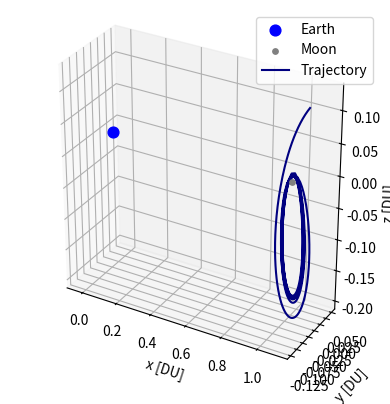

This figure's Python source:
# [redacted]
# [redacted]
# Bicircular Restricted 4 Body Problem
# Earth moon system with solar perturbation

import os
clear = lambda: os.system('clear')
clear()

import numpy as np
from scipy.integrate import solve_ivp
from scipy.optimize import fsolve
import matplotlib.pyplot as plt
from mpl_toolkits.mplot3d import Axes3D

mu = 0.012150585609624  # Earth-Moon system mass ratio
omega_S = 2*np.pi  # Sun's angular velocity (rad/TU)
mass_S = 1.988416e30 / (5.974e24 + 73.48e21) # Sun's mass ratio relative to the Earth-Moon system
dist_S = 149.6e6 / 384.4e3 # Distance of the sun in Earth-moon distances to EM Barycenter


# BCR4BP Equations of Motion
def bcr4bp_equations(t, state, mu):
    # Unpack the state vector
    x, y, z, vx, vy, vz = state

    # Distances to primary and secondary
    r1, r2 = r1_r2(x, y, z, mu)

    # Accelerations from the Sun's gravity
    a_Sx, a_Sy, a_Sz = sun_acceleration(x, y, z, t)

    # Full equations of motion with Coriolis and Sun's effect
    ax = 2*vy + x - (1 - mu)*(x + mu)/r1**3 - mu*(x - (1 - mu))/r2**3 + a_Sx
    ay = -2*vx + y - (1 - mu)*y/r1**3 - mu*y/r2**3 + a_Sy
    az = -(1 - mu)*z/r1**3 - mu*z/r2**3 + a_Sz  
    
    return [vx, vy, vz, ax, ay, az]

# Sun's position as a function of time (circular motion)
def sun_position(t):
    r_Sx = dist_S * np.cos(-omega_S * t)
    r_Sy = dist_S * np.sin(-omega_S * t)
    r_Sz = 0
    return r_Sx, r_Sy, r_Sz


r_Sx0, r_Sy0, r_Sz0 = sun_position(0)
r_Sx1, r_Sy1, r_Sz1 = sun_position(.25)
r_Sx2, r_Sy2, r_Sz2 = sun_position(.5)
r_Sx3, r_Sy3, r_Sz3 = sun_position(.75)


# Solar Acceleration
def sun_acceleration(x, y, z, t):
    r_Sx, r_Sy, r_Sz = sun_position(t)
    r_S = np.sqrt((x - r_Sx)**2 + (y - r_Sy)**2 + (z - r_Sz)**2)
    dist_S = np.sqrt((r_Sx)**2 + (r_Sy)**2 + (r_Sz)**2)
    a_Sx = -mass_S * (x - r_Sx) / r_S**3 - (mass_S * r_Sx) / dist_S**3
    a_Sy = -mass_S * (y - r_Sy) / r_S**3 - (mass_S * r_Sy) / dist_S**3
    a_Sz = -mass_S * (z - r_Sz) / r_S**3 - (mass_S * r_Sz) / dist_S**3
    return a_Sx, a_Sy, a_Sz

# Distance from satellite to Earth and Moon
def r1_r2(x, y, z, mu):
    r1 = np.sqrt((x + mu)**2 + y**2 + z**2)  # Distance to Earth
    r2 = np.sqrt((x - (1 - mu))**2 + y**2 + z**2)  # Distance to Moon
    return r1, r2

# Function to find the roots for L1, L2, L3 along the x-axis
def lagrange_x_eq(x, mu, point):
    r1 = abs(x + mu)
    r2 = abs(x - (1 - mu))
    if point == 'L1':
        return x - (1 - mu)/(x + mu)**2 + mu/(x - (1 - mu))**2
    elif point == 'L2':
        return x - (1 - mu)/(x + mu)**2 - mu/(x - (1 - mu))**2
    elif point == 'L3':
        return x + (1 - mu)/(x + mu)**2 + mu/(x - (1 - mu))**2

# Solving for L1, L2, L3 along the x-axis
L1_x = fsolve(lagrange_x_eq, 0.8, args=(mu, 'L1'))[0]
L2_x = fsolve(lagrange_x_eq, 1.2, args=(mu, 'L2'))[0]
L3_x = fsolve(lagrange_x_eq, - 1.2, args=(mu, 'L3'))[0]

# Coordinates for L4 and L5 (equilateral triangle points)
L4_x = 0.5 - mu
L4_y = np.sqrt(3) / 2
L5_x = 0.5 - mu
L5_y = -np.sqrt(3) / 2


# Initial Conditions
# RHS
# x0, y0, z0 = -1.15, 0, 0  # Initial position
# vx0, vy0, vz0 = 0, -0.0086882909, 0      # Initial velocity
# x0, y0, z0 = 1.15, 0, 0  # Initial position
# vx0, vy0, vz0 = 0, 0.0086882909, 0      # Initial velocity

# 9:2 L2 Southern NRHO
x0, y0, z0, vx0, vy0, vz0 = [1.0213448959167291E+0,	-4.6715051049863432E-27,	-1.8162633785360355E-1,	-2.3333471915735886E-13,	-1.0177771593237860E-1,	-3.4990116102675334E-12]

state0 = [x0, y0, z0, vx0, vy0, vz0]  # Initial state vector

# Time span for the propagation
t_span = (0, 14)  # Start and end times
t_eval = np.linspace(0, 14, 1000)  # Times to evaluate the solution

# Solve the system of equations
sol = solve_ivp(bcr4bp_equations, t_span, state0, args=(mu,), t_eval=t_eval, rtol=1e-9, atol=1e-9)


# Plot Figure
fig = plt.figure()
ax = fig.add_subplot(111, projection='3d')

# Plot Earth and Moon
ax.scatter(-mu, 0, 0, color='blue', label='Earth', s=60)  # Primary body (Earth)
ax.scatter(1 - mu, 0, 0, color='gray', label='Moon', s=15)  # Secondary body (Moon)

# Plot Solution
ax.plot(sol.y[0], sol.y[1], sol.y[2], color='navy', label='Trajectory')

# Plot Sun
# ax.scatter(r_Sx0 /200 , r_Sy0 /200, 0, color='yellow', s=80, label='Sun') # Sun at starting position
# ax.scatter(r_Sx1 /200 , r_Sy1 /200, 0, color='yellow', s=80)
# ax.scatter(r_Sx2 /200 , r_Sy2 /200, 0, color='yellow', s=80)
# ax.scatter(r_Sx3 /200 , r_Sy3 /200, 0, color='yellow', s=80)
# ax.text(r_Sx0 /200 -.4 , r_Sy0 /200 - .2, 0, 'Sun @ t = 0')
# ax.text(r_Sx1 /200 -.4 , r_Sy1 /200 + .2, 0, 'Sun @ t = .25 TU')
# ax.text(r_Sx2 /200 -.15 , r_Sy2 /200 - .2, 0, 'Sun @ t = .5 TU')
# ax.text(r_Sx3 /200 -.4 , r_Sy3 /200 - .2, 0, 'Sun @ t = .75 TU')

# Plot the Lagrange points
# ax.scatter([L1_x, L2_x, L3_x, L4_x, L5_x], [0, 0, 0, L4_y, L5_y], [0, 0, 0, 0, 0], color='red', s=10, label='Langrage Points')

ax.set_xlabel('x [DU]')
ax.set_ylabel('y [DU]')
ax.set_zlabel('z [DU]')
# plt.title('CR3BP: Free Return Trajectory')
# ax.grid(True)
ax.legend()
ax.set_box_aspect([1,.4,1]) 

plt.show()


